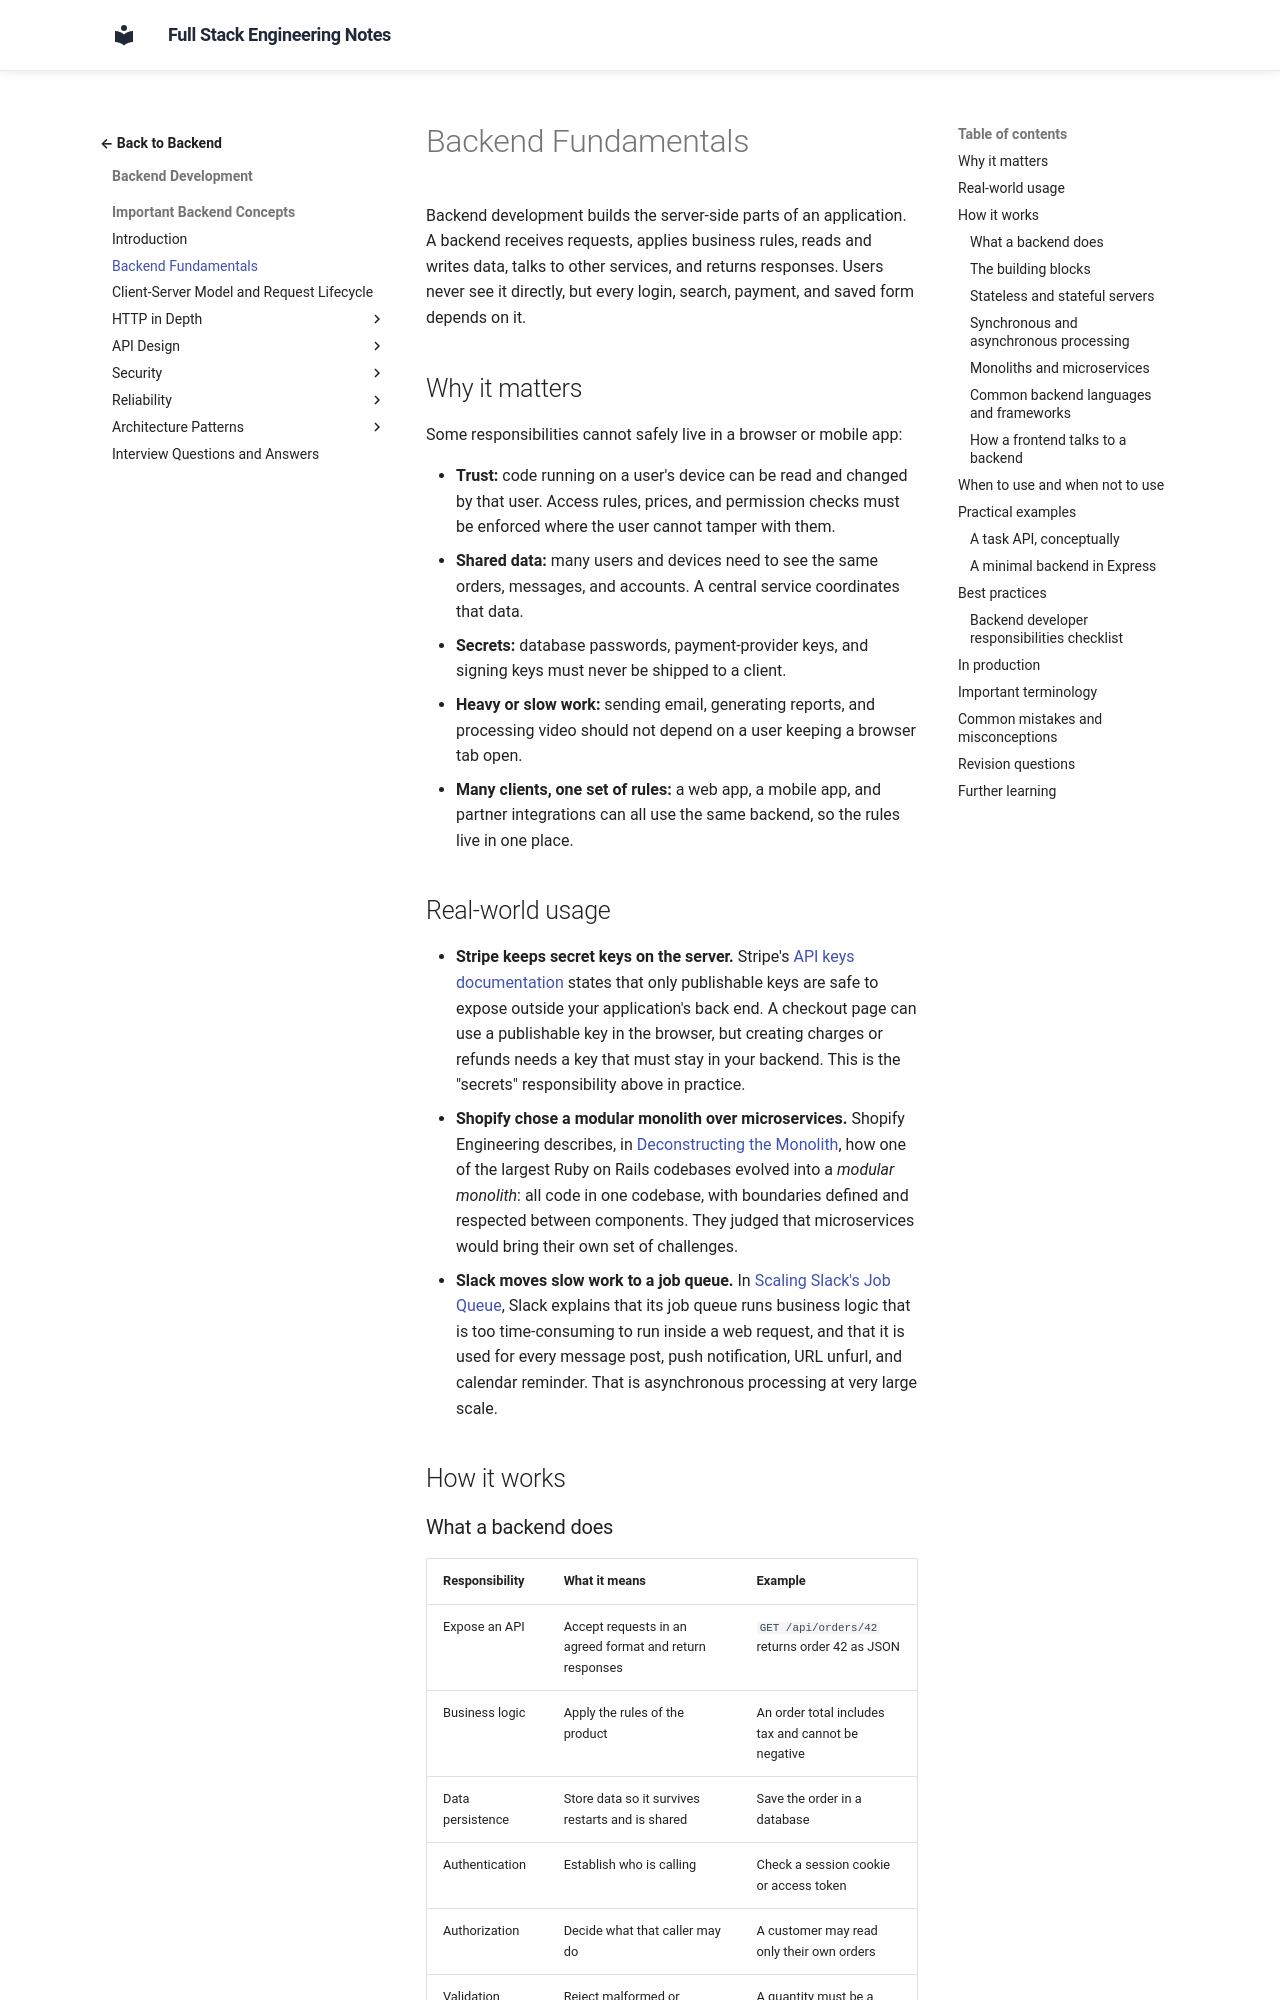

repository: murthy-satti/fullstack-notes · page: 03-backend-development/backend-concepts/backend-fundamentals/index.html · generator: mkdocs

# Backend Fundamentals

Backend development builds the server-side parts of an application. A backend
receives requests, applies business rules, reads and writes data, talks to
other services, and returns responses. Users never see it directly, but every
login, search, payment, and saved form depends on it.

## Why it matters

Some responsibilities cannot safely live in a browser or mobile app:

- **Trust:** code running on a user's device can be read and changed by that
  user. Access rules, prices, and permission checks must be enforced where
  the user cannot tamper with them.
- **Shared data:** many users and devices need to see the same orders,
  messages, and accounts. A central service coordinates that data.
- **Secrets:** database passwords, payment-provider keys, and signing keys
  must never be shipped to a client.
- **Heavy or slow work:** sending email, generating reports, and processing
  video should not depend on a user keeping a browser tab open.
- **Many clients, one set of rules:** a web app, a mobile app, and partner
  integrations can all use the same backend, so the rules live in one place.

## Real-world usage

- **Stripe keeps secret keys on the server.** Stripe's
  [API keys documentation](https://docs.stripe.com/keys) states that only
  publishable keys are safe to expose outside your application's back end.
  A checkout page can use a publishable key in the browser, but creating
  charges or refunds needs a key that must stay in your backend. This is the
  "secrets" responsibility above in practice.
- **Shopify chose a modular monolith over microservices.** Shopify
  Engineering describes, in
  [Deconstructing the Monolith](https://shopify.engineering/deconstructing-monolith-designing-software-maximizes-developer-productivity),
  how one of the largest Ruby on Rails codebases evolved into a *modular
  monolith*: all code in one codebase, with boundaries defined and respected
  between components. They judged that microservices would bring their own
  set of challenges.
- **Slack moves slow work to a job queue.** In
  [Scaling Slack's Job Queue](https://slack.engineering/scaling-slacks-job-queue/),
  Slack explains that its job queue runs business logic that is too
  time-consuming to run inside a web request, and that it is used for every
  message post, push notification, URL unfurl, and calendar reminder. That is
  asynchronous processing at very large scale.

## How it works
